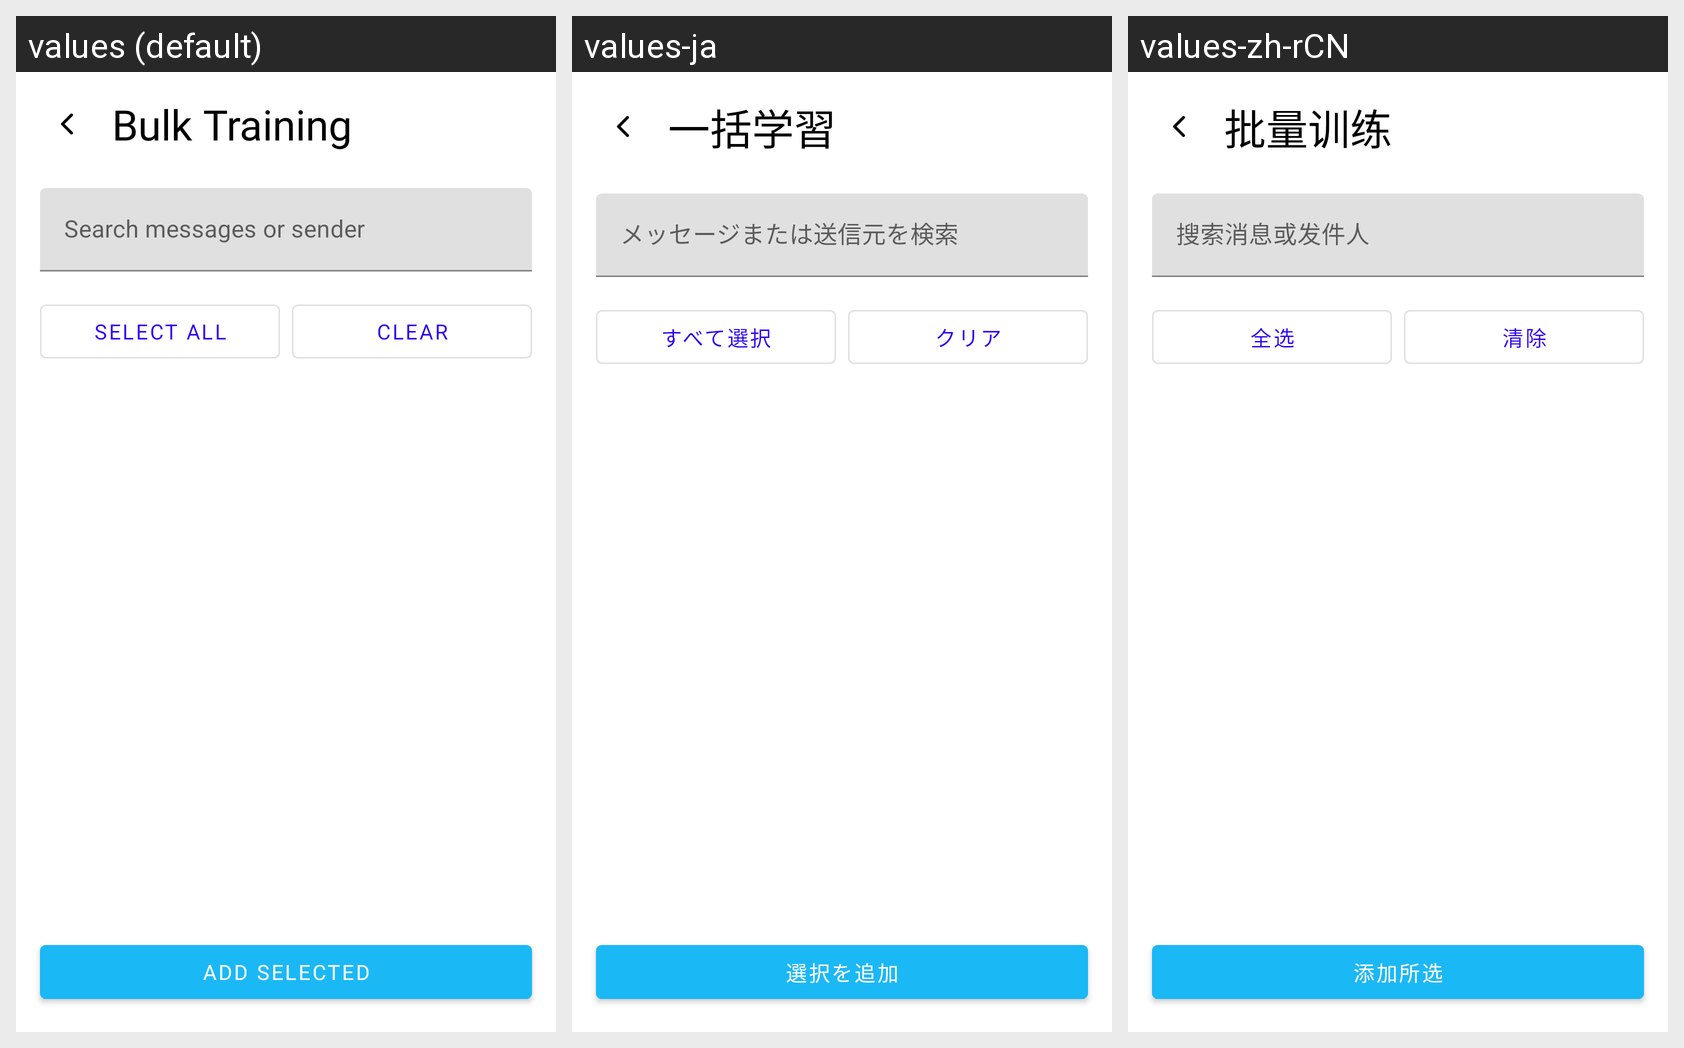

Locale-by-locale string values for the Android screen shown in this grid:
Android screen res/layout/activity_bulk_training.xml rendered under 3 locales, left to right: values (default), values-ja, values-zh-rCN. Device: Nexus 5 (rendered at 1080×1920; each locale shown at half size, 540×960, under a caption strip naming it); theme Theme.FrauduLens.
Strings drawn on this screen, with the default value and each locale's value (text and hints the layout hard-codes, and strings that could not be matched under every locale, appear in the picture but are not listed):

bulk_training_title
  values: Bulk Training
  values-ja: 一括学習
  values-zh-rCN: 批量训练

bulk_training_search_hint
  values: Search messages or sender
  values-ja: メッセージまたは送信元を検索
  values-zh-rCN: 搜索消息或发件人

bulk_training_select_all
  values: Select all
  values-ja: すべて選択
  values-zh-rCN: 全选

bulk_training_clear_selection
  values: Clear
  values-ja: クリア
  values-zh-rCN: 清除

bulk_training_add_selected
  values: Add selected
  values-ja: 選択を追加
  values-zh-rCN: 添加所选
